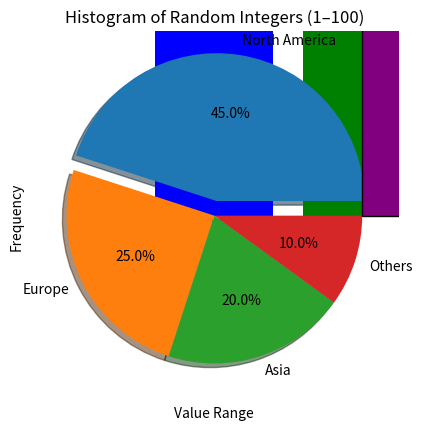

The matplotlib source for this figure:
import matplotlib.pyplot as plt
import numpy as np

x = [1, 2, 3, 4, 5]
y = [10, 15, 25, 30, 50]

# a. Plot the data
plt.plot(x, y)

# b. Customize plot
plt.title("Simple Line Plot")
plt.xlabel("X-axis")
plt.ylabel("Y-axis")
plt.grid(True)
plt.show()

students = ['John', 'Jane', 'Alice', 'Bob']
marks = [75, 85, 60, 90]

# a. Plot bar graph
plt.bar(students, marks, color=['blue', 'green', 'orange', 'red'])

# b. Customize
plt.title("Marks of Students")
plt.xlabel("Students")
plt.ylabel("Marks")
plt.show()

regions = ['North America', 'Europe', 'Asia', 'Others']
revenue = [45, 25, 20, 10]

# Highlight the region with highest revenue (North America -> 45)
explode = [0.1 if val == max(revenue) else 0 for val in revenue]

plt.pie(revenue, labels=regions, autopct='%1.1f%%', explode=explode, shadow=True)
plt.title("Company Revenue Distribution")
plt.show()

data = np.random.randint(1, 101, 1000)

plt.hist(data, bins=10, color='purple', edgecolor='black')
plt.title("Histogram of Random Integers (1–100)")
plt.xlabel("Value Range")
plt.ylabel("Frequency")
plt.show()